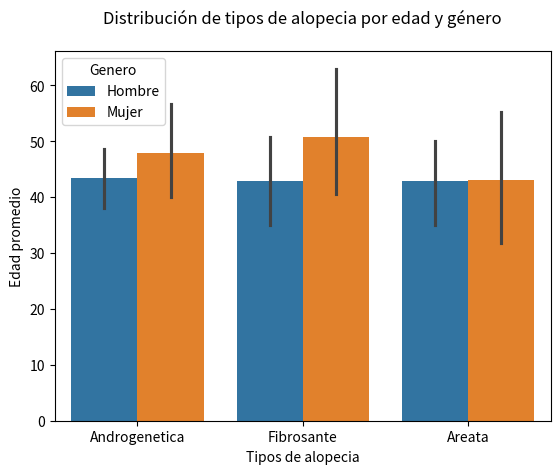

Python code for this plot:
# Crea un DataFrame con:

# Edad (entre 15 y 70 años).

# Género (Hombre/Mujer, con distinta probabilidad).

# Tipo de alopecia (Androgenética, Areata, Fibrosante).

# Región (opcional: Madrid, Barcelona, etc.).

import pandas as pd
import seaborn as sns
import matplotlib.pyplot as plt
import numpy as np


np.random.seed(120)
edad = np.random.randint(15,75,100)
genero = np.random.choice(["Hombre","Mujer"],size=100,p=[0.8,0.2])
tipo_de_alopecia = np.random.choice(["Androgenetica","Areata","Fibrosante"],size=100,p=[0.6,0.2,0.2])

data = {'Edad' : edad,
    'Genero' : genero,
    'Tipo_de_alopecia' : tipo_de_alopecia,
    }



df = pd.DataFrame(data)
df.value_counts();


grafica = sns.barplot(x='Tipo_de_alopecia', y='Edad', data=df, hue='Genero')
plt.title('Distribución de tipos de alopecia por edad y género', pad=20)  # Añade título con espacio (pad)
plt.xlabel('Tipos de alopecia')  # Eje X: qué se está comparando
plt.ylabel('Edad promedio')      # Eje Y: qué representa la altura de las barras
plt.show()


# import pandas as pd

# df = pd.DataFrame(
#     {
#         "Nombre": [
#             "xxx", "yyyy", "", "Luis", "Eduuss", "Juan2", "Juan",
#             "Jacobo", "Jorge.", "Santi", "sernior", "Prito", "Nico",
#             "Pablo", "Pedro.", "Alvaro"
#         ],
#         "Age": [
#             26, 25, 26, 25, 24, 25, 25, 25, 25, 26, 24, 24, 25, 26, 26,25
#         ],
#         "Sex": [
#             "male", "male", "male", "male", "male", "male", "male", "male",
#             "male", "male", "male", "male", "male", "male", "male", "male"
#         ]
#     }
# )

# # print(df)
# print (df.describe())
